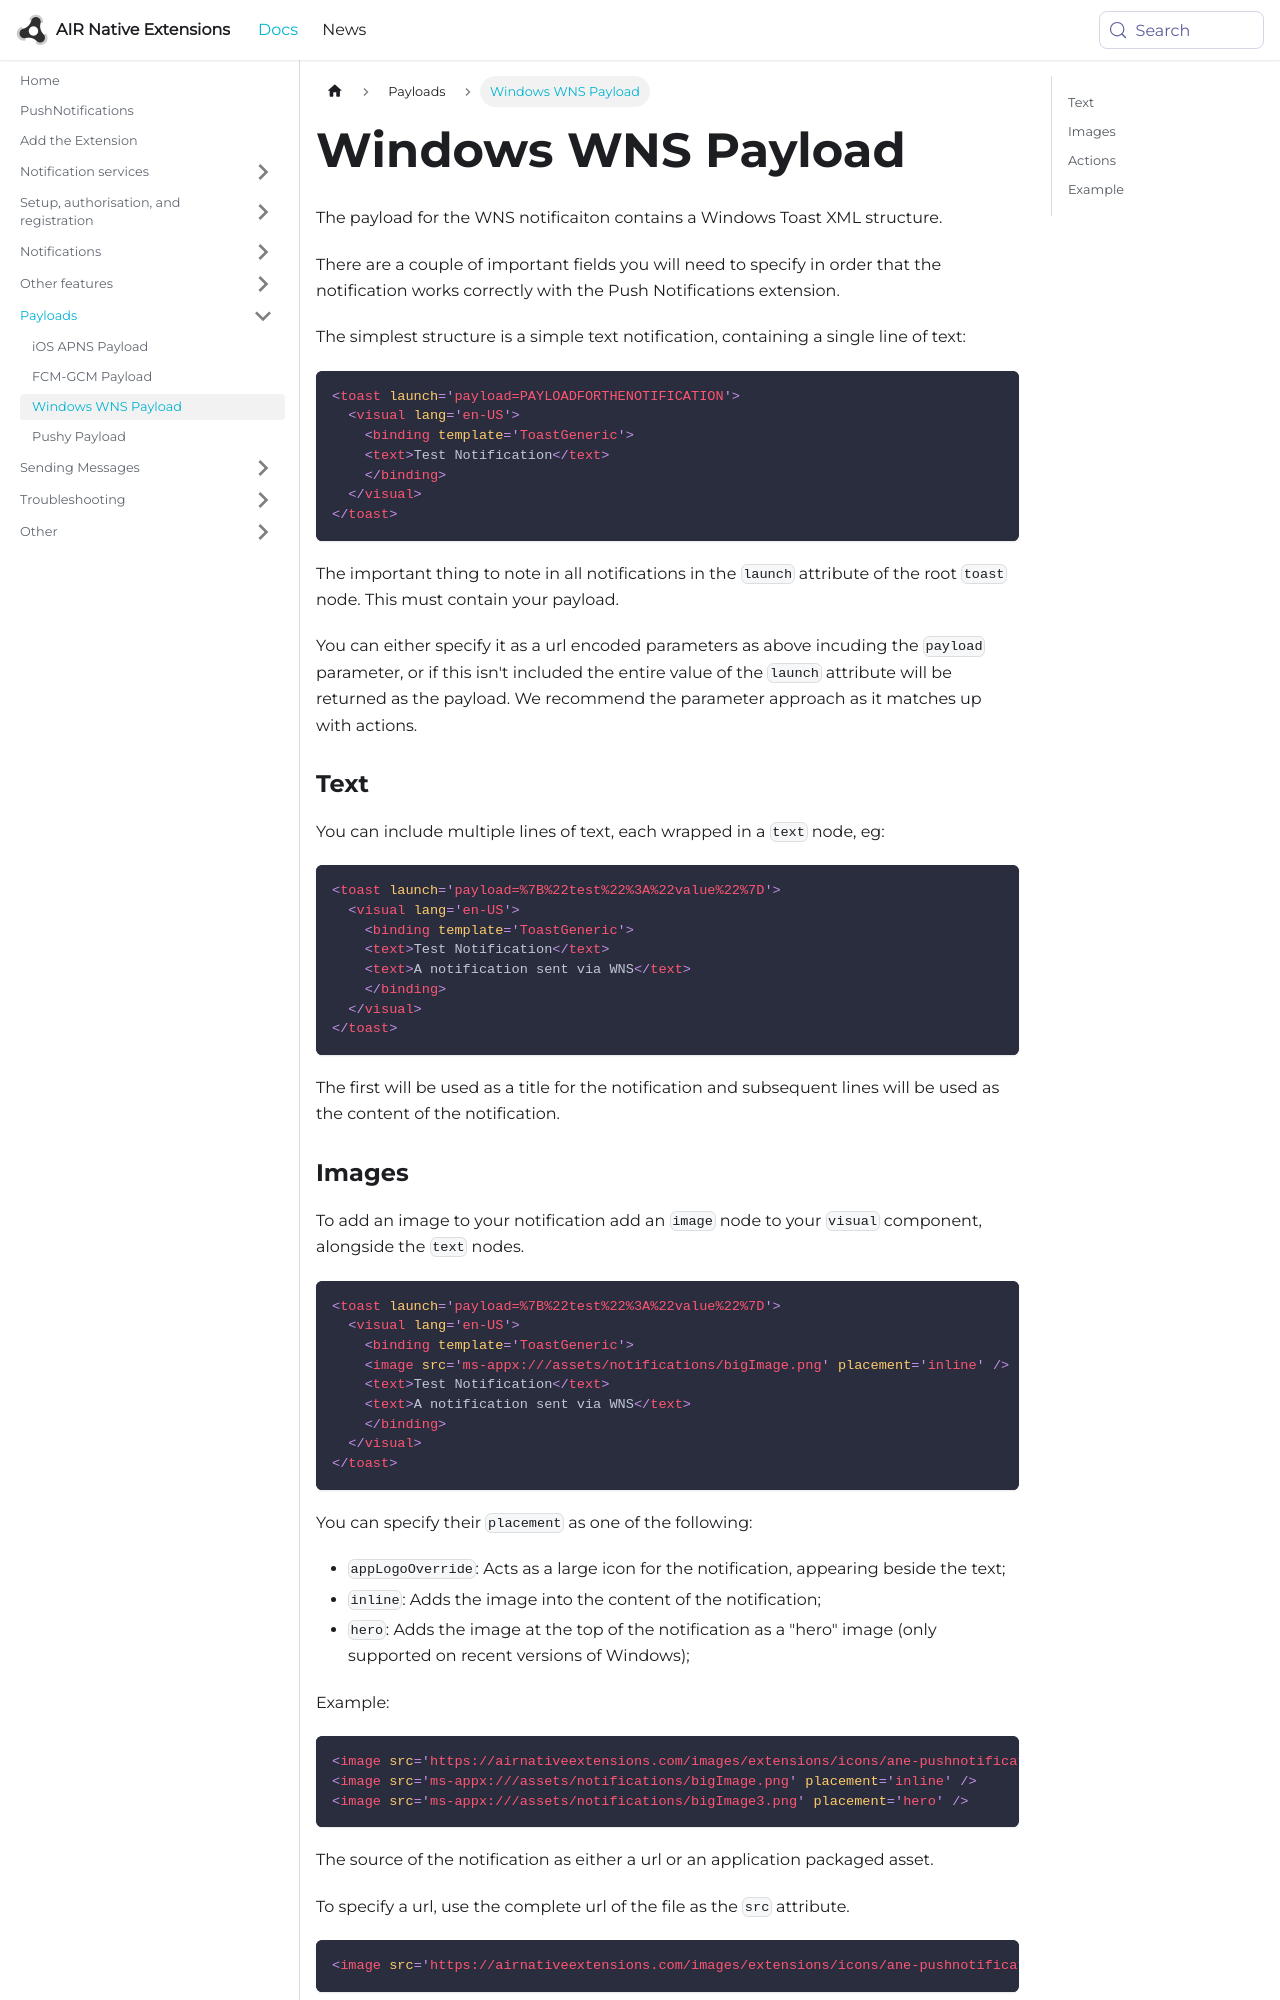

repository: airnativeextensions/nativeextensions-documentation · page: docs/pushnotifications/windows/windows-wns-payload/index.html · generator: docusaurus

---
title: Windows WNS Payload
sidebar_label: Windows WNS Payload
---

The payload for the WNS notificaiton contains a Windows Toast XML structure.

There are a couple of important fields you will need to specify in order that the notification works correctly with the Push Notifications extension. 


The simplest structure is a simple text notification, containing a single line of text:

```xml
<toast launch='payload=PAYLOADFORTHENOTIFICATION'>
  <visual lang='en-US'>
    <binding template='ToastGeneric'>
    <text>Test Notification</text>
    </binding>
  </visual>
</toast>
```

The important thing to note in all notifications in the `launch` attribute of the root `toast` node. This must contain your payload.

You can either specify it as a url encoded parameters as above incuding the `payload` parameter, or if this isn't included the entire value of the `launch` attribute will be returned as the payload. We recommend the parameter approach as it matches up with actions.



### Text 

You can include multiple lines of text, each wrapped in a `text` node, eg:

```xml
<toast launch='payload=%7B%22test%22%3A%22value%22%7D'>
  <visual lang='en-US'>
    <binding template='ToastGeneric'>
    <text>Test Notification</text>
    <text>A notification sent via WNS</text>
    </binding>
  </visual>
</toast>
```

The first will be used as a title for the notification and subsequent lines will be used as the content of the notification.
